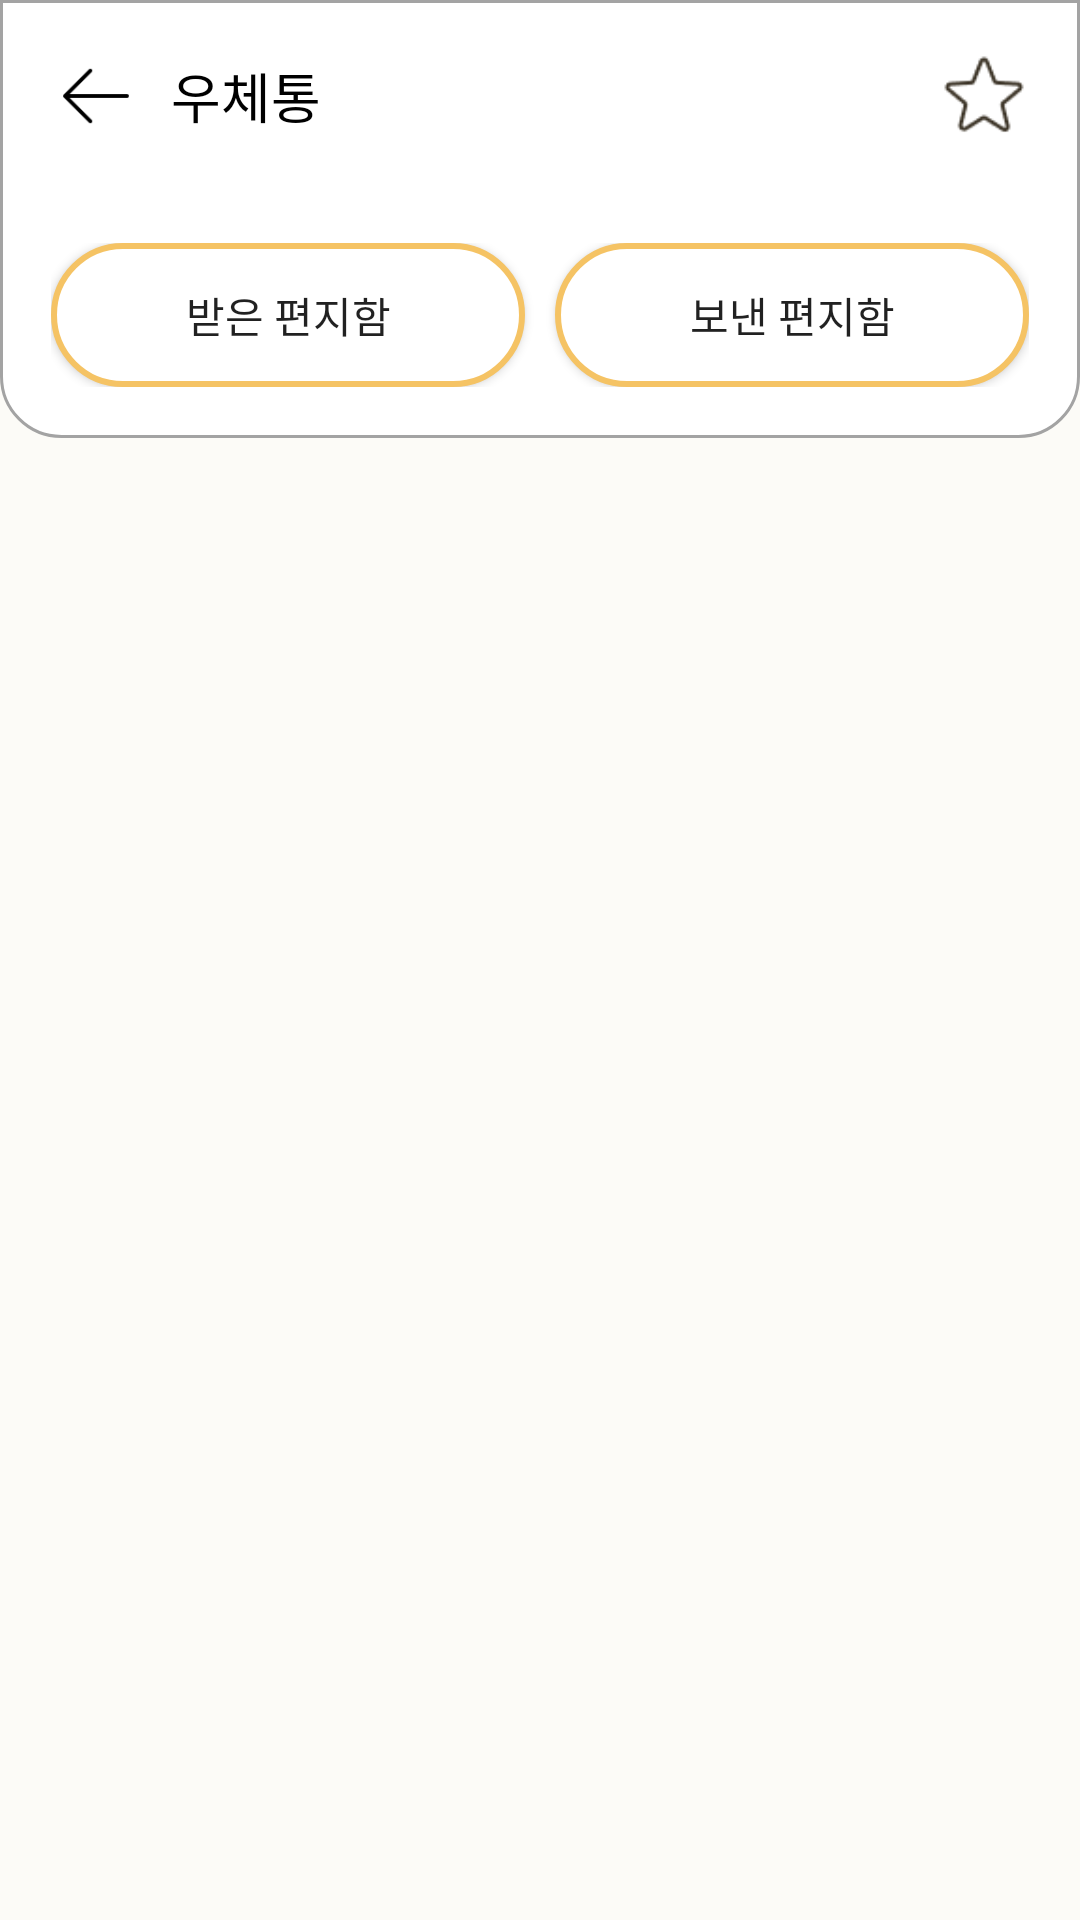

Reconstruct the res/layout file that produces this screen, plus the resources it refers to.
<!-- AndroidManifest.xml: application theme AppTheme -->
<!-- res/layout/recieved_mailbox.xml -->
<?xml version="1.0" encoding="utf-8"?>
<LinearLayout xmlns:android="http://schemas.android.com/apk/res/android"
    android:layout_width="match_parent"
    android:layout_height="match_parent"
    xmlns:app="http://schemas.android.com/apk/res-auto"
    xmlns:tools="http://schemas.android.com/tools"
    android:orientation="vertical">

    <LinearLayout
        android:layout_width="match_parent"
        android:layout_height="wrap_content"
        android:background="@drawable/top_menubar"
        android:orientation="vertical">

        <LinearLayout
            android:layout_width="match_parent"
            android:layout_height="wrap_content"
            android:padding="17dp"
            android:orientation="horizontal">

            <ImageView
                android:layout_width="30dp"
                android:layout_height="30dp"
                android:layout_gravity="center"
                android:src="@drawable/icon_back"
                android:onClick="back"/>
            <TextView
                android:layout_marginStart="10dp"
                android:layout_gravity="center"
                android:layout_width="wrap_content"
                android:layout_height="wrap_content"
                android:textColor="@color/black"
                android:text="우체통"
                android:textSize="18sp"/>
            <View
                android:layout_width="0dp"
                android:layout_height="0dp"
                android:layout_weight="1"/>

            <ImageView
                android:layout_width="30dp"
                android:layout_height="30dp"
                android:layout_gravity="center"
                android:src="@drawable/star" />


        </LinearLayout>

        <LinearLayout
            android:layout_width="match_parent"
            android:layout_height="wrap_content"
            android:padding="17dp"
            android:orientation="horizontal">

            <Button
                android:layout_width="wrap_content"
                android:layout_height="wrap_content"
                android:layout_weight="1"
                android:text="받은 편지함"
                android:layout_marginEnd="10dp"
                android:layout_gravity="center"
                android:background="@drawable/mailbox_click_btn" />
            <Button
                android:layout_width="wrap_content"
                android:layout_height="wrap_content"
                android:layout_weight="1"
                android:text="보낸 편지함"
                android:layout_gravity="center"
                android:background="@drawable/mailbox_btn" />


        </LinearLayout>
    </LinearLayout>

    <androidx.recyclerview.widget.RecyclerView
        android:id="@+id/mailbox_member"
        android:layout_marginTop="20dp"
        android:scrollbars="vertical"
        app:layoutManager="androidx.recyclerview.widget.LinearLayoutManager"
        tools:listitem="@layout/mailbox_member_item"
        android:layout_width="match_parent"
        android:layout_height="wrap_content" />

</LinearLayout>
<!-- res/layout/mailbox_member_item.xml (included above) -->
<?xml version="1.0" encoding="utf-8"?>
<LinearLayout xmlns:android="http://schemas.android.com/apk/res/android"
    android:layout_width="wrap_content"
    android:layout_height="wrap_content"
    android:orientation="horizontal"
    android:padding="20dp">

    <ImageView
        android:id="@+id/img"
        android:layout_width="50dp"
        android:layout_height="50dp"
        android:src="@drawable/emoji_mother" />

    <TextView
        android:id="@+id/name"
        android:layout_width="wrap_content"
        android:layout_height="wrap_content"
        android:layout_gravity="center"
        android:layout_marginStart="10dp"
        android:text="member"
        android:textColor="@color/black"
        android:textSize="16sp" />
    <TextView
        android:id="@+id/accumulated"
        android:layout_width="wrap_content"
        android:layout_height="wrap_content"
        android:layout_gravity="center"
        android:layout_marginStart="15dp"
        android:text="n"
        android:textSize="15sp" />
    <View
        android:layout_width="0dp"
        android:layout_height="0dp"
        android:layout_weight="1"/>

    <Button
        android:id="@+id/badge"
        android:layout_width="50dp"
        android:layout_height="25dp"
        android:layout_gravity="center"
        android:background="@drawable/mailbox_click_btn"
        android:text="+ n"
        android:textColor="@color/white"/>

</LinearLayout>
<!-- resources referenced by this layout -->
<resources>
  <color name="black">#FF000000</color>
  <color name="white">#FFFFFFFF</color>
  <!-- drawable emoji_mother: png bitmap (drawable, 9026 bytes) -->
  <!-- drawable icon_back: png bitmap (drawable, 397 bytes) -->
  <!-- drawable mailbox_btn (drawable) -->
  <?xml version="1.0" encoding="utf-8"?>
  <shape xmlns:android="http://schemas.android.com/apk/res/android">
      <solid android:color="#FFFFFF" />
      <stroke
          android:width="2dp"
          android:color="#F5C364" />
      <corners android:radius="50dp" />
      <padding
          android:bottom="0dp"
          android:left="0dp"
          android:right="0dp"
          android:top="0dp" />
  
  </shape>
  <!-- drawable mailbox_click_btn (drawable) -->
  <?xml version="1.0" encoding="utf-8"?>
  <selector xmlns:android="http://schemas.android.com/apk/res/android">
      <item android:drawable="@drawable/button_bg" android:state_checked="true" />
      <item android:drawable="@drawable/edittext_bg" android:state_checked="false" />
  </selector>
  <!-- drawable star: png bitmap (drawable, 934 bytes) -->
  <!-- drawable top_menubar (drawable) -->
  <?xml version="1.0" encoding="utf-8"?>
  <shape xmlns:android="http://schemas.android.com/apk/res/android"
      android:padding="10dp"
      android:shape="rectangle" >
      <solid android:color="#FFF" />
  
      <corners
          android:bottomLeftRadius="20dp"
          android:elevation="50dp"
          android:bottomRightRadius="20dp" />
      <stroke
          android:width="1dp"
          android:elevation="150dp"
          android:color="#A3A3A3" />
  
  </shape>
  <style name="AppTheme" parent="Theme.MaterialComponents.Light.NoActionBar">
          
          <item name="colorPrimary">@color/bright_yellow</item>
          <item name="colorPrimaryVariant">@color/black</item>
          <item name="colorOnPrimary">@color/light_yellow</item>
          
          <item name="colorSecondary">@color/teal_200</item>
          <item name="colorSecondaryVariant">@color/representative</item>
          <item name="colorOnSecondary">@color/black</item>
          
          <item name="android:statusBarColor" tools:targetApi="l">?attr/colorPrimaryVariant</item>
          
          <item name="android:windowActionBar">false</item>
          <item name="windowNoTitle">true</item>
          <item name="bottomSheetDialogTheme">@style/AppBottomSheetDialogTheme</item>
  
  
  
          <item name="android:windowBackground">@color/light_yellow</item>
  
      </style>
  <!-- drawable button_bg (drawable) -->
  <?xml version="1.0" encoding="utf-8"?>
  <shape xmlns:android="http://schemas.android.com/apk/res/android">
      <solid android:color="@color/bright_yellow" />
      <stroke
          android:width="2dp"
          android:color="#F5C364" />
      <corners android:radius="50dp" />
      <padding
          android:bottom="0dp"
          android:left="0dp"
          android:right="0dp"
          android:top="0dp" />
  </shape>
  <!-- drawable edittext_bg (drawable) -->
  <?xml version="1.0" encoding="utf-8"?>
  <shape xmlns:android="http://schemas.android.com/apk/res/android">
      <solid android:color="#FFFFFF" />
      <stroke
          android:width="2dp"
          android:color="@color/bright_yellow" />
      <corners android:radius="50dp" />
      <padding
          android:bottom="0dp"
          android:left="0dp"
          android:right="0dp"
          android:top="0dp" />
  
  </shape>
  <color name="bright_yellow">#F5C364</color>
  <color name="light_yellow">#FCFBF7</color>
  <color name="teal_200">#FF03DAC5</color>
  <color name="representative">#F5FAFF</color>
  <style name="AppBottomSheetDialogTheme" parent="Theme.Design.Light.BottomSheetDialog">
          <item name="bottomSheetStyle">@style/AppModalStyle</item>
      </style>
  <style name="AppModalStyle" parent="Widget.Design.BottomSheet.Modal">
  
      </style>
</resources>
